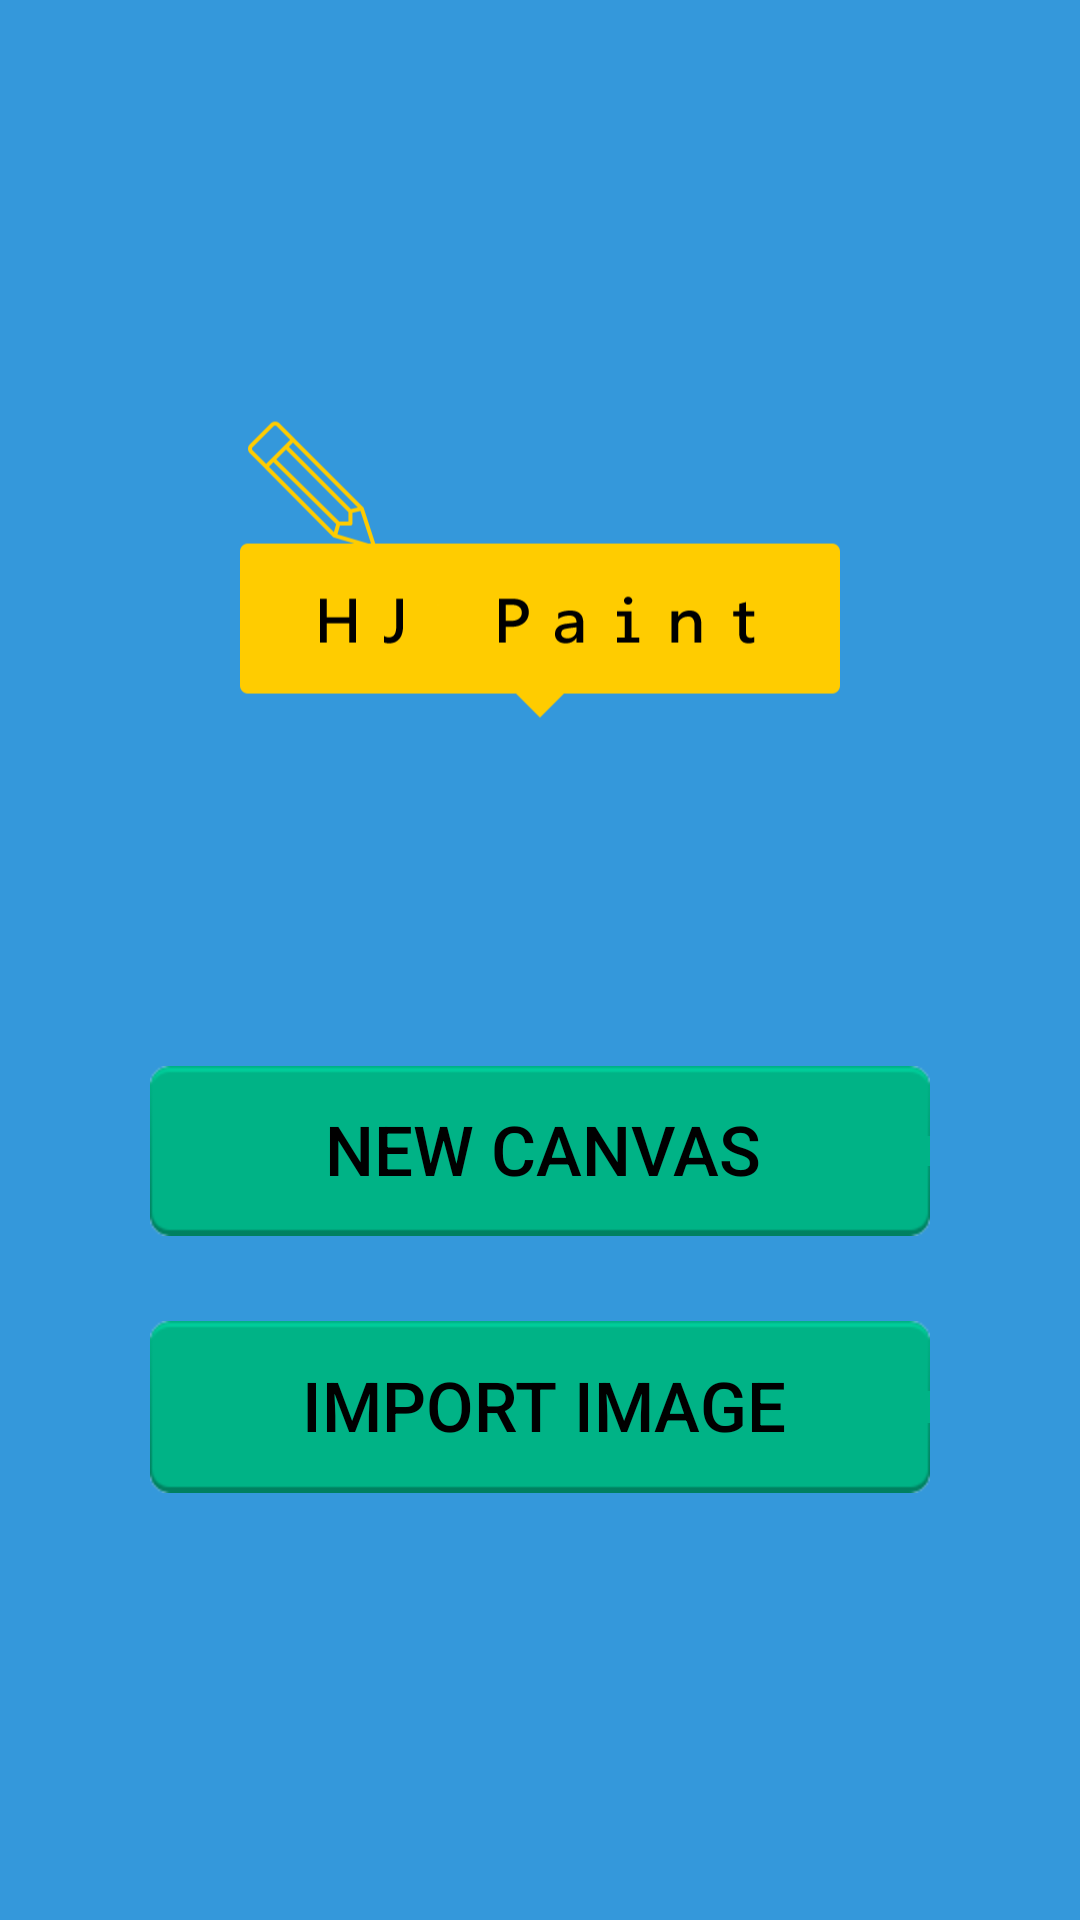

Write the Android layout XML for this screen, with the resource values it uses.
<!-- AndroidManifest.xml: application theme AppTheme -->
<!-- res/layout/activity_title.xml -->
<LinearLayout
    xmlns:android="http://schemas.android.com/apk/res/android"
    android:layout_width="match_parent"
    android:layout_height="match_parent"
    android:background="@drawable/title_background"
    android:orientation="vertical"
    android:padding="0dp">

    <View
        android:layout_width="match_parent"
        android:layout_height="0dp"
        android:layout_weight="2"/>

    <LinearLayout
        android:layout_width="match_parent"
        android:layout_height="0dp"
        android:layout_weight="0.8"
        android:orientation="vertical"
        android:paddingLeft="50dp"
        android:paddingRight="50dp">

        <Button
            android:id="@+id/btn_new_start"
            android:layout_width="match_parent"
            android:layout_height="0dp"
            android:layout_weight="1"
            android:text="New Canvas"
            android:background="@drawable/title_btn_splash"
            android:textColor="#000"
            android:textSize="23dp"/>

        <View
            android:layout_width="match_parent"
            android:layout_height="0dp"
            android:layout_weight="0.5"/>

        <Button
            android:id="@+id/btn_import_start"
            android:layout_width="match_parent"
            android:layout_height="0dp"
            android:layout_weight="1"
            android:text="Import Image"
            android:background="@drawable/title_btn_splash"
            android:textColor="#000"
            android:textSize="23dp"/>

    </LinearLayout>

    <View
        android:layout_width="match_parent"
        android:layout_height="0dp"
        android:layout_weight="0.8"/>

</LinearLayout>
<!-- resources referenced by this layout -->
<resources>
  <!-- drawable title_btn_splash (drawable) -->
  <?xml version="1.0" encoding="utf-8"?>
  <selector xmlns:android="http://schemas.android.com/apk/res/android">
  
      <item
          android:drawable="@drawable/btn_pressed"
          android:state_pressed="false"/>
      <item
          android:drawable="@drawable/btn_normal2"
          android:state_pressed="true"/>
  
  </selector>
  <style name="AppTheme" parent="Theme.AppCompat.Light.NoActionBar">
          
          <item name="colorPrimary">?attr/colorPrimary</item>
          <item name="colorPrimaryDark">@color/colorPrimaryDark</item>
          <item name="colorAccent">@color/colorAccent</item>
      </style>
  <!-- not gathered from this repository: default colours our renderer supplied (Android Studio template values) -->
  <color name="colorPrimaryDark">#FF3700B3</color>
  <color name="colorAccent">#FF03DAC5</color>
</resources>
